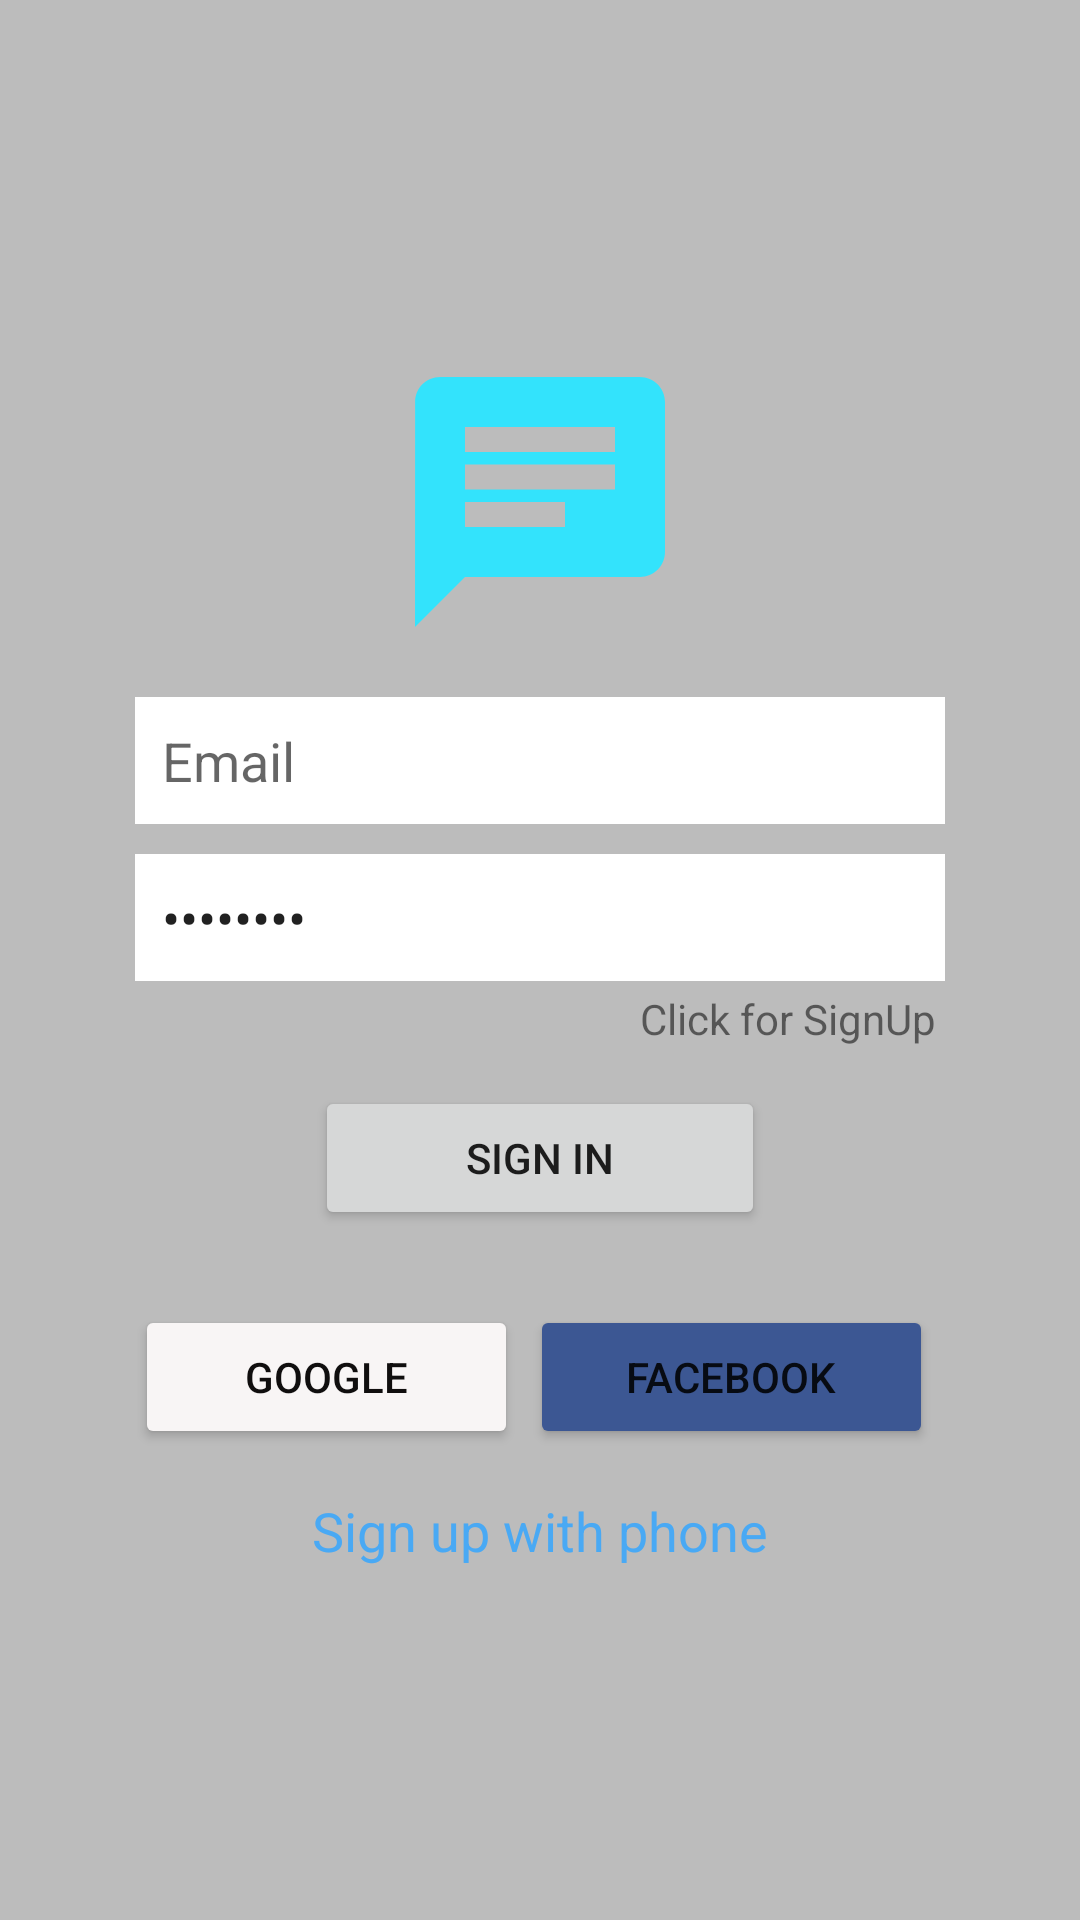

Produce the Android XML layout that renders to this screen, including the resource entries it uses.
<!-- AndroidManifest.xml: application theme Theme.JabberChat -->
<!-- res/layout/activity_sign_in.xml -->
<?xml version="1.0" encoding="utf-8"?>
<LinearLayout xmlns:android="http://schemas.android.com/apk/res/android"
    xmlns:app="http://schemas.android.com/apk/res-auto"
    xmlns:tools="http://schemas.android.com/tools"
    android:layout_width="match_parent"
    android:layout_height="match_parent"
    tools:context=".SignInActivity"
    android:background="@color/grayBackground"
    android:gravity="center"
    android:orientation="vertical">

    <LinearLayout
        android:layout_width="match_parent"
        android:layout_height="wrap_content"
        android:layout_marginStart="30dp"
        android:layout_marginLeft="30dp"
        android:layout_marginEnd="30dp"
        android:layout_marginRight="30dp"
        android:gravity="center_horizontal"
        android:orientation="vertical"
        android:padding="15dp">


        <ImageView
            android:id="@+id/backArrow"
            android:layout_width="100dp"
            android:layout_height="100dp"
            app:srcCompat="@drawable/ic_baseline_chat_24"
            tools:ignore="VectorDrawableCompat" />


        <EditText
            android:layout_marginTop="15dp"
            android:id="@+id/etEmail"
            android:layout_width="match_parent"
            android:layout_height="wrap_content"
            android:layout_marginBottom="10dp"
            android:background="@color/white"
            android:ems="10"
            android:hint="Email"
            android:inputType="textEmailAddress"
            android:padding="9dp" />

        <EditText
            android:id="@+id/etPassword"
            android:layout_width="match_parent"
            android:layout_height="wrap_content"
            android:background="@color/white"
            android:ems="10"
            android:hint="Password"
            android:inputType="textPassword"
            android:padding="9dp"
            android:text="Password" />

        <TextView
            android:id="@+id/tvClickSignUp"
            android:layout_width="wrap_content"
            android:layout_height="wrap_content"
            android:layout_gravity="right"
            android:gravity="right"
            android:padding="3dp"
            android:text="Click for SignUp" />

        <Button
            android:id="@+id/btnSignIn"
            android:layout_width="150dp"
            android:layout_height="wrap_content"
            android:layout_marginTop="10dp"
            android:text="Sign In"
            app:cornerRadius="4dp" />

        <LinearLayout
            android:layout_width="match_parent"
            android:layout_height="match_parent"
            android:layout_marginTop="25dp"
            android:orientation="horizontal">

            <Button
                android:id="@+id/btnGoogle"
                android:layout_width="wrap_content"
                android:layout_height="wrap_content"
                android:layout_marginEnd="4dp"
                android:layout_marginRight="4dp"
                android:layout_weight="1"
                android:drawableLeft="@drawable/ic_icons8_google"
                android:text="Google"
                android:textColor="#100E0E"
                app:backgroundTint="#F8F5F5"
                app:cornerRadius="4dp" />

            <Button
                android:id="@+id/btn_fb"
                android:layout_width="wrap_content"
                android:layout_height="wrap_content"
                android:layout_marginEnd="4dp"
                android:layout_marginRight="4dp"
                android:layout_weight="1"
                android:drawableLeft="@drawable/ic_icons8_facebook"
                android:text="Facebook"
                app:backgroundTint="@color/fb_color"
                app:cornerRadius="4dp" />
        </LinearLayout>

        <TextView
            android:id="@+id/signUpPhone"
            android:layout_width="wrap_content"
            android:layout_height="wrap_content"
            android:layout_marginTop="15dp"
            android:text="Sign up with phone"
            android:textColor="#49A9F4"
            android:textSize="18dp" />

    </LinearLayout>
</LinearLayout>
<!-- resources referenced by this layout -->
<resources>
  <color name="fb_color">#3c5793</color>
  <color name="grayBackground">#BCBCBC</color>
  <color name="white">#FFFFFFFF</color>
  <!-- drawable ic_baseline_chat_24 (drawable) -->
  <vector android:height="512dp" android:tint="#33E3FC"
      android:viewportHeight="24" android:viewportWidth="24"
      android:width="512dp" xmlns:android="http://schemas.android.com/apk/res/android">
      <path android:fillColor="@android:color/white" android:pathData="M20,2L4,2c-1.1,0 -1.99,0.9 -1.99,2L2,22l4,-4h14c1.1,0 2,-0.9 2,-2L22,4c0,-1.1 -0.9,-2 -2,-2zM6,9h12v2L6,11L6,9zM14,14L6,14v-2h8v2zM18,8L6,8L6,6h12v2z"/>
  </vector>
  <style name="Theme.JabberChat" parent="Theme.MaterialComponents.DayNight.DarkActionBar">
          
          <item name="colorPrimary">#3DA4F4</item>
          <item name="colorPrimaryVariant">#3DA4F4</item>
          <item name="colorOnPrimary">@color/white</item>
          
          <item name="colorSecondary">@color/teal_200</item>
          <item name="colorSecondaryVariant">@color/teal_700</item>
          <item name="colorOnSecondary">@color/black</item>
          
          <item name="android:statusBarColor" tools:targetApi="l">?attr/colorPrimaryVariant</item>
          
      </style>
  <color name="teal_200">#FF03DAC5</color>
  <color name="teal_700">#FF018786</color>
  <color name="black">#FF000000</color>
</resources>
